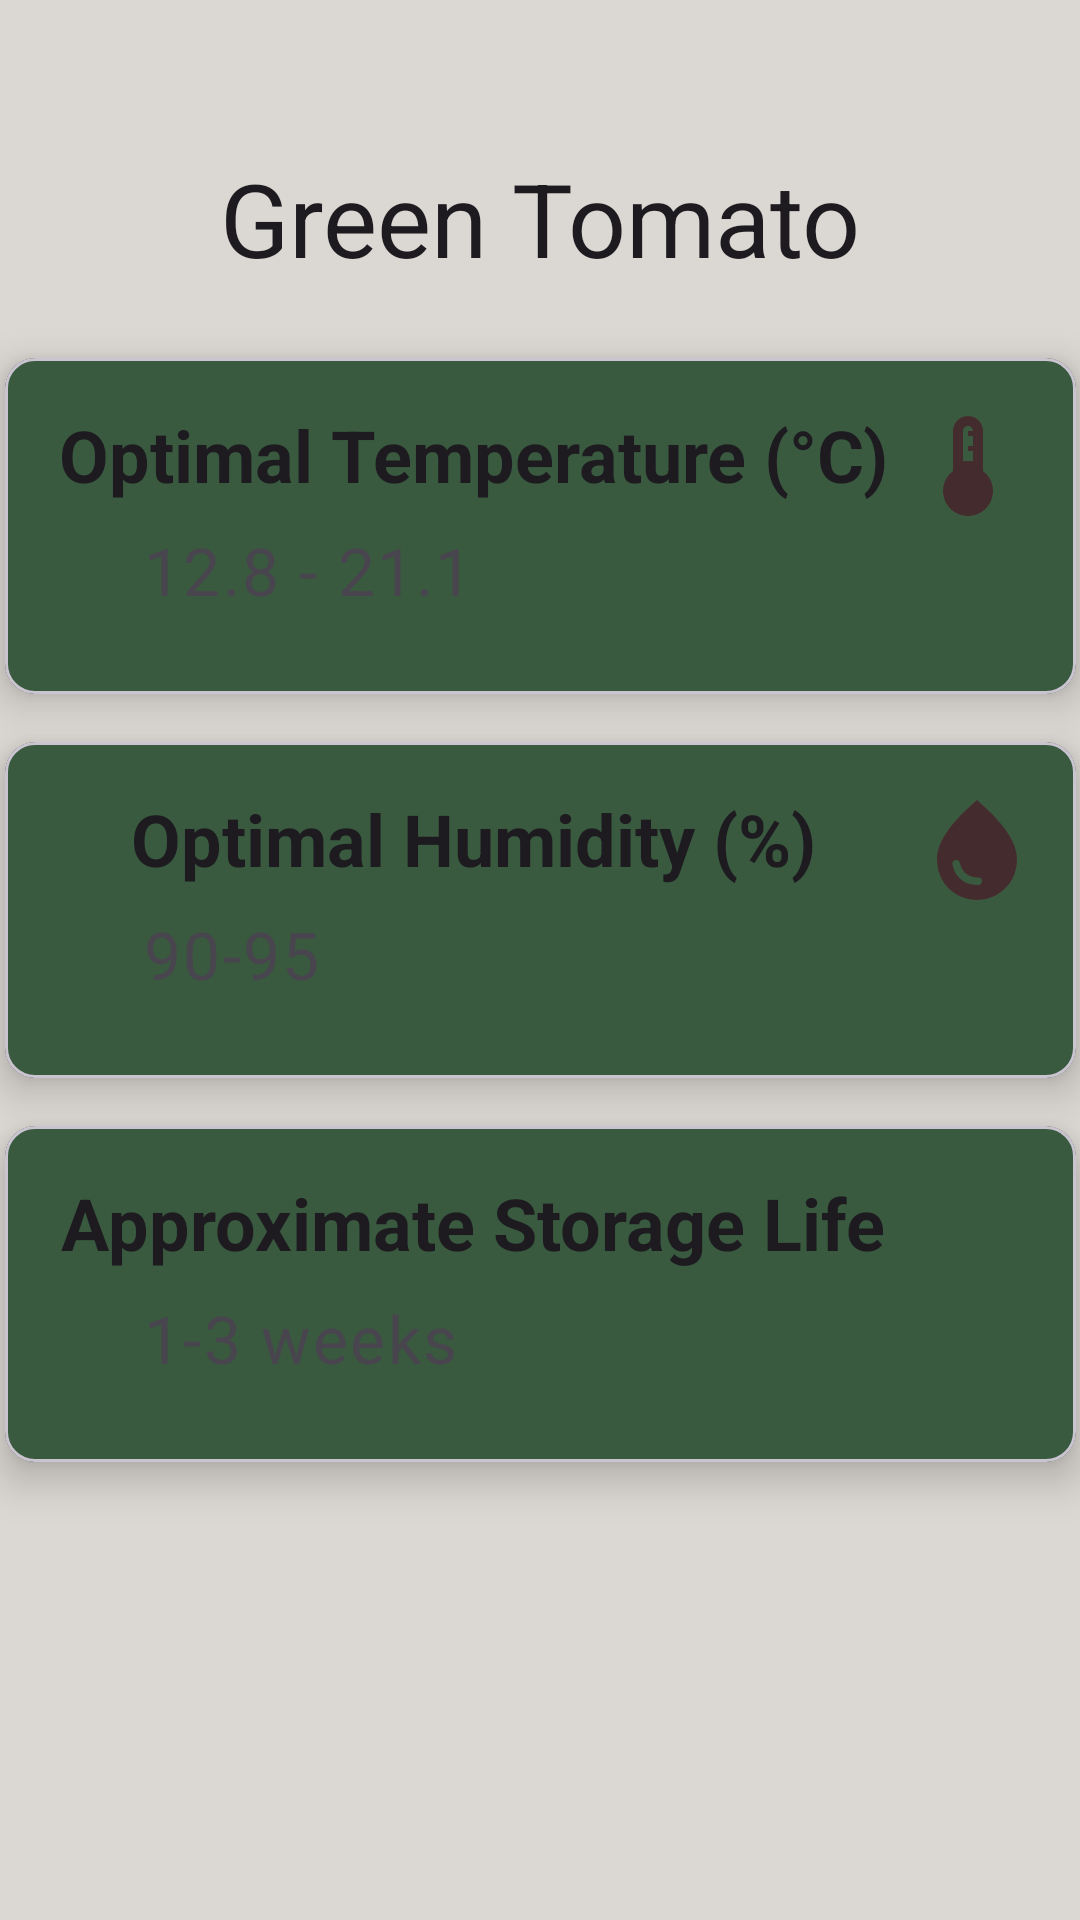

Reconstruct the res/layout file that produces this screen, plus the resources it refers to.
<!-- AndroidManifest.xml: application theme Theme.Kamatechs_App -->
<!-- res/layout/fragment_green_tomato.xml -->
<?xml version="1.0" encoding="utf-8"?>
<layout xmlns:android="http://schemas.android.com/apk/res/android"
    xmlns:tools="http://schemas.android.com/tools"
    xmlns:app="http://schemas.android.com/apk/res-auto"
    tools:context=".GreenTomatoFragment">


    <androidx.constraintlayout.widget.ConstraintLayout
        android:background="@drawable/gradient_bg"
        android:id="@+id/GTConstraint"
        android:layout_width="match_parent"
        android:layout_height="match_parent">


        <TextView
            android:id="@+id/GTText"
            style="@style/TextAppearance.Kamatechs_App.Subtitle"
            android:layout_width="wrap_content"
            android:layout_height="wrap_content"
            android:layout_marginStart="110dp"
            android:layout_marginTop="50dp"
            android:layout_marginEnd="110dp"
            android:text="Green Tomato"
            android:textSize="34sp"
            app:layout_constraintEnd_toEndOf="parent"
            app:layout_constraintStart_toStartOf="parent"
            app:layout_constraintTop_toTopOf="parent" />

        <com.google.android.material.card.MaterialCardView
            android:id="@+id/materialCardView"
            android:layout_width="357dp"
            android:layout_height="wrap_content"
            android:layout_marginStart="16dp"
            android:layout_marginTop="24dp"
            android:layout_marginEnd="16dp"
            app:cardCornerRadius="10dp"
            app:cardElevation="8dp"
            app:layout_constraintEnd_toEndOf="parent"
            app:layout_constraintStart_toStartOf="parent"
            app:layout_constraintTop_toBottomOf="@+id/GTText">

            <LinearLayout
                android:layout_width="wrap_content"
                android:layout_height="wrap_content"
                android:layout_marginVertical="16dp"
                android:layout_marginStart="16dp"
                android:orientation="vertical">

                <LinearLayout
                    android:layout_width="wrap_content"
                    android:layout_height="40dp"
                    android:layout_gravity="center_vertical"
                    android:orientation="horizontal">

                    <TextView
                        style="@style/TextAppearance.Kamatechs_App.Subtitle"
                        android:layout_width="280dp"
                        android:layout_height="wrap_content"
                        android:layout_marginStart="0dp"
                        android:textAlignment="center"
                        android:text="Optimal Temperature (°C)"
                        android:textStyle="bold" />


                    <ImageView
                        android:id="@+id/tempIcon"
                        android:layout_width="50dp"
                        android:layout_height="40dp"
                        android:layout_marginStart="0dp"
                        app:srcCompat="@drawable/baseline_device_thermostat_24" />

                </LinearLayout>

                <LinearLayout
                    android:layout_width="wrap_content"
                    android:layout_height="40dp"
                    android:layout_gravity="center_vertical"
                    android:orientation="horizontal">

                    <TextView
                        android:id="@+id/RTTemp"
                        style="@style/TextAppearance.Kamatechs_App.Text"
                        android:layout_width="wrap_content"
                        android:layout_height="wrap_content"
                        android:layout_marginStart="30dp"
                        android:text="12.8 - 21.1"
                        android:textSize="22sp" />

                </LinearLayout>
            </LinearLayout>
        </com.google.android.material.card.MaterialCardView>


        <com.google.android.material.card.MaterialCardView
            android:id="@+id/materialCardView2"
            android:layout_width="357dp"
            android:layout_height="wrap_content"
            android:layout_marginStart="16dp"
            android:layout_marginTop="16dp"
            android:layout_marginEnd="16dp"
            app:cardCornerRadius="10dp"
            app:cardElevation="8dp"
            app:layout_constraintEnd_toEndOf="parent"
            app:layout_constraintStart_toStartOf="parent"
            app:layout_constraintTop_toBottomOf="@+id/materialCardView">

            <LinearLayout
                android:layout_width="wrap_content"
                android:layout_height="wrap_content"
                android:layout_marginVertical="16dp"
                android:layout_marginStart="16dp"
                android:orientation="vertical">


                <LinearLayout
                    android:layout_width="wrap_content"
                    android:layout_height="40dp"
                    android:layout_gravity="center_vertical"
                    android:orientation="horizontal">

                    <TextView
                        style="@style/TextAppearance.Kamatechs_App.Subtitle"
                        android:layout_width="280dp"
                        android:layout_height="wrap_content"
                        android:layout_marginStart="0dp"
                        android:textAlignment="center"
                        android:text="Optimal Humidity (%)"
                        android:textStyle="bold" />


                    <ImageView
                        android:id="@+id/humiIcon"
                        android:layout_width="56dp"
                        android:layout_height="40dp"
                        android:layout_marginStart="0dp"
                        app:srcCompat="@drawable/baseline_water_drop_24" />

                </LinearLayout>

                <LinearLayout
                    android:layout_width="wrap_content"
                    android:layout_height="40dp"
                    android:layout_gravity="center_vertical"
                    android:orientation="horizontal">

                    <TextView
                        android:id="@+id/RTHumi"
                        style="@style/TextAppearance.Kamatechs_App.Text"
                        android:layout_width="wrap_content"
                        android:layout_height="wrap_content"
                        android:layout_marginStart="30dp"
                        android:text="90-95"
                        android:textSize="22sp" />

                </LinearLayout>
            </LinearLayout>
        </com.google.android.material.card.MaterialCardView>

        <com.google.android.material.card.MaterialCardView
            android:id="@+id/materialCardView3"
            android:layout_width="357dp"
            android:layout_height="wrap_content"
            android:layout_marginStart="16dp"
            android:layout_marginTop="16dp"
            android:layout_marginEnd="16dp"
            app:cardCornerRadius="10dp"
            app:cardElevation="8dp"
            app:layout_constraintEnd_toEndOf="parent"
            app:layout_constraintStart_toStartOf="parent"
            app:layout_constraintTop_toBottomOf="@+id/materialCardView2">

            <LinearLayout
                android:layout_width="wrap_content"
                android:layout_height="wrap_content"
                android:layout_marginVertical="16dp"
                android:layout_marginStart="16dp"
                android:orientation="vertical">


                <LinearLayout
                    android:layout_width="wrap_content"
                    android:layout_height="40dp"
                    android:layout_gravity="center_vertical"
                    android:orientation="horizontal">

                    <TextView
                        style="@style/TextAppearance.Kamatechs_App.Subtitle"
                        android:layout_width="280dp"
                        android:layout_height="wrap_content"
                        android:layout_marginStart="0dp"
                        android:textAlignment="center"
                        android:text="Approximate Storage Life"
                        android:textStyle="bold" />


                    <ImageView
                        android:id="@+id/lifeIcon"
                        android:layout_width="56dp"
                        android:layout_height="40dp"
                        android:layout_marginStart="0dp"
                        app:srcCompat="@drawable/baseline_access_time_filled_24" />

                </LinearLayout>

                <LinearLayout
                    android:layout_width="wrap_content"
                    android:layout_height="40dp"
                    android:layout_gravity="center_vertical"
                    android:orientation="horizontal">

                    <TextView
                        android:id="@+id/GTLife"
                        style="@style/TextAppearance.Kamatechs_App.Text"
                        android:layout_width="wrap_content"
                        android:layout_height="wrap_content"
                        android:layout_marginStart="30dp"
                        android:text="1-3 weeks"
                        android:textSize="22sp" />

                </LinearLayout>
            </LinearLayout>
        </com.google.android.material.card.MaterialCardView>

        <TextView
            android:id="@+id/GTT"
            android:layout_width="475dp"
            android:layout_height="270dp"
            android:text=""
            app:layout_constraintEnd_toEndOf="parent"
            app:layout_constraintStart_toStartOf="parent"
            app:layout_constraintTop_toBottomOf="@+id/materialCardView3" />

    </androidx.constraintlayout.widget.ConstraintLayout>
</layout>
<!-- resources referenced by this layout -->
<resources>
  <!-- drawable baseline_device_thermostat_24 (drawable) -->
  <vector android:height="24dp" android:tint="#442C2E"
      android:viewportHeight="24" android:viewportWidth="24"
      android:width="24dp" xmlns:android="http://schemas.android.com/apk/res/android">
      <path android:fillColor="@android:color/white" android:pathData="M15,13L15,5c0,-1.66 -1.34,-3 -3,-3S9,3.34 9,5v8c-1.21,0.91 -2,2.37 -2,4 0,2.76 2.24,5 5,5s5,-2.24 5,-5c0,-1.63 -0.79,-3.09 -2,-4zM11,5c0,-0.55 0.45,-1 1,-1s1,0.45 1,1h-1v1h1v2h-1v1h1v2h-2L11,5z"/>
  </vector>
  <!-- drawable gradient_bg (drawable) -->
  <?xml version="1.0" encoding="utf-8"?>
  <shape xmlns:android="http://schemas.android.com/apk/res/android"
      android:shape="rectangle">
      <solid
          android:color="#DBD7D2"/>
  </shape>
  <style name="TextAppearance.Kamatechs_App.Subtitle" parent="TextAppearance.MaterialComponents.Headline5">
          <item name="textAllCaps">false</item>
          <item name="android:textStyle">bold</item>
          <item name="android:textColor">@color/textColorPrimary</item>
          <item name="android:fontFamily">@font/raleway</item>
      </style>
  <style name="TextAppearance.Kamatechs_App.Text" parent="TextAppearance.MaterialComponents.Caption">
          <item name="textAllCaps">false</item>
          <item name="android:textColor">@color/textColorPrimary</item>
          <item name="android:fontFamily">@font/raleway</item>
          <item name="android:textSize">16dp</item>
      </style>
  <color name="textColorPrimary">#000000</color>
  <color name="colorPrimary">#3A5A40</color>
  <color name="colorPrimaryDark">#588157</color>
  <color name="colorOff">	#FFFFFF</color>
  <color name="colorAccent">#000000</color>
  <style name="Widget.App.Snackbar" parent="Widget.MaterialComponents.Snackbar">
          <item name="materialThemeOverlay">@style/ThemeOverlay.App.Snackbar</item>
          <item name="actionTextColorAlpha">1</item>
      </style>
  <style name="Widget.App.BottomNavigationView" parent="Widget.Material3.BottomNavigationView">
          <item name="materialThemeOverlay">@style/ThemeOverlay.App.BottomNavigationView</item>
      </style>
  <style name="Widget.App.NavigationView" parent="Widget.Material3.NavigationView">
          <item name="materialThemeOverlay">@style/ThemeOverlay.App.NavigationView</item>
          <item name="itemIconTint">@color/colorPrimaryDark</item>
          <item name="itemTextColor">@color/textColorPrimary</item>
      </style>
  <style name="Widget.App.Toolbar" parent="Widget.Material3.Toolbar">
          <item name="materialThemeOverlay">@style/ThemeOverlay.App.Toolbar</item>
      </style>
  <style name="ThemeOverlay.App.Snackbar" parent="">
          <item name="colorPrimary">@color/colorPrimaryDark</item>
          <item name="colorOnSurface">@color/textColorPrimary</item>
      </style>
  <style name="ThemeOverlay.App.BottomNavigationView" parent="">
          <item name="colorSurface">@color/colorPrimary</item>
          <item name="colorOnSurface">@color/colorOff</item>
          <item name="colorOnSurfaceVariant">@color/colorOff</item>
      </style>
  <style name="ThemeOverlay.App.NavigationView" parent="">
          <item name="colorSurface">@color/colorOff</item>
          <item name="colorOnSurface">@color/colorAccent</item>
          <item name="colorOnSurfaceVariant">@color/colorAccent</item>
          <item name="colorOutline">@color/colorPrimaryDark</item>
      </style>
  <style name="ThemeOverlay.App.Toolbar" parent="">
          <item name="android:textColor">@color/colorOff</item>
          <item name="colorSurface">@color/colorPrimary</item>
          <item name="colorOnSurface">@color/colorPrimaryDark</item>
      </style>
</resources>
